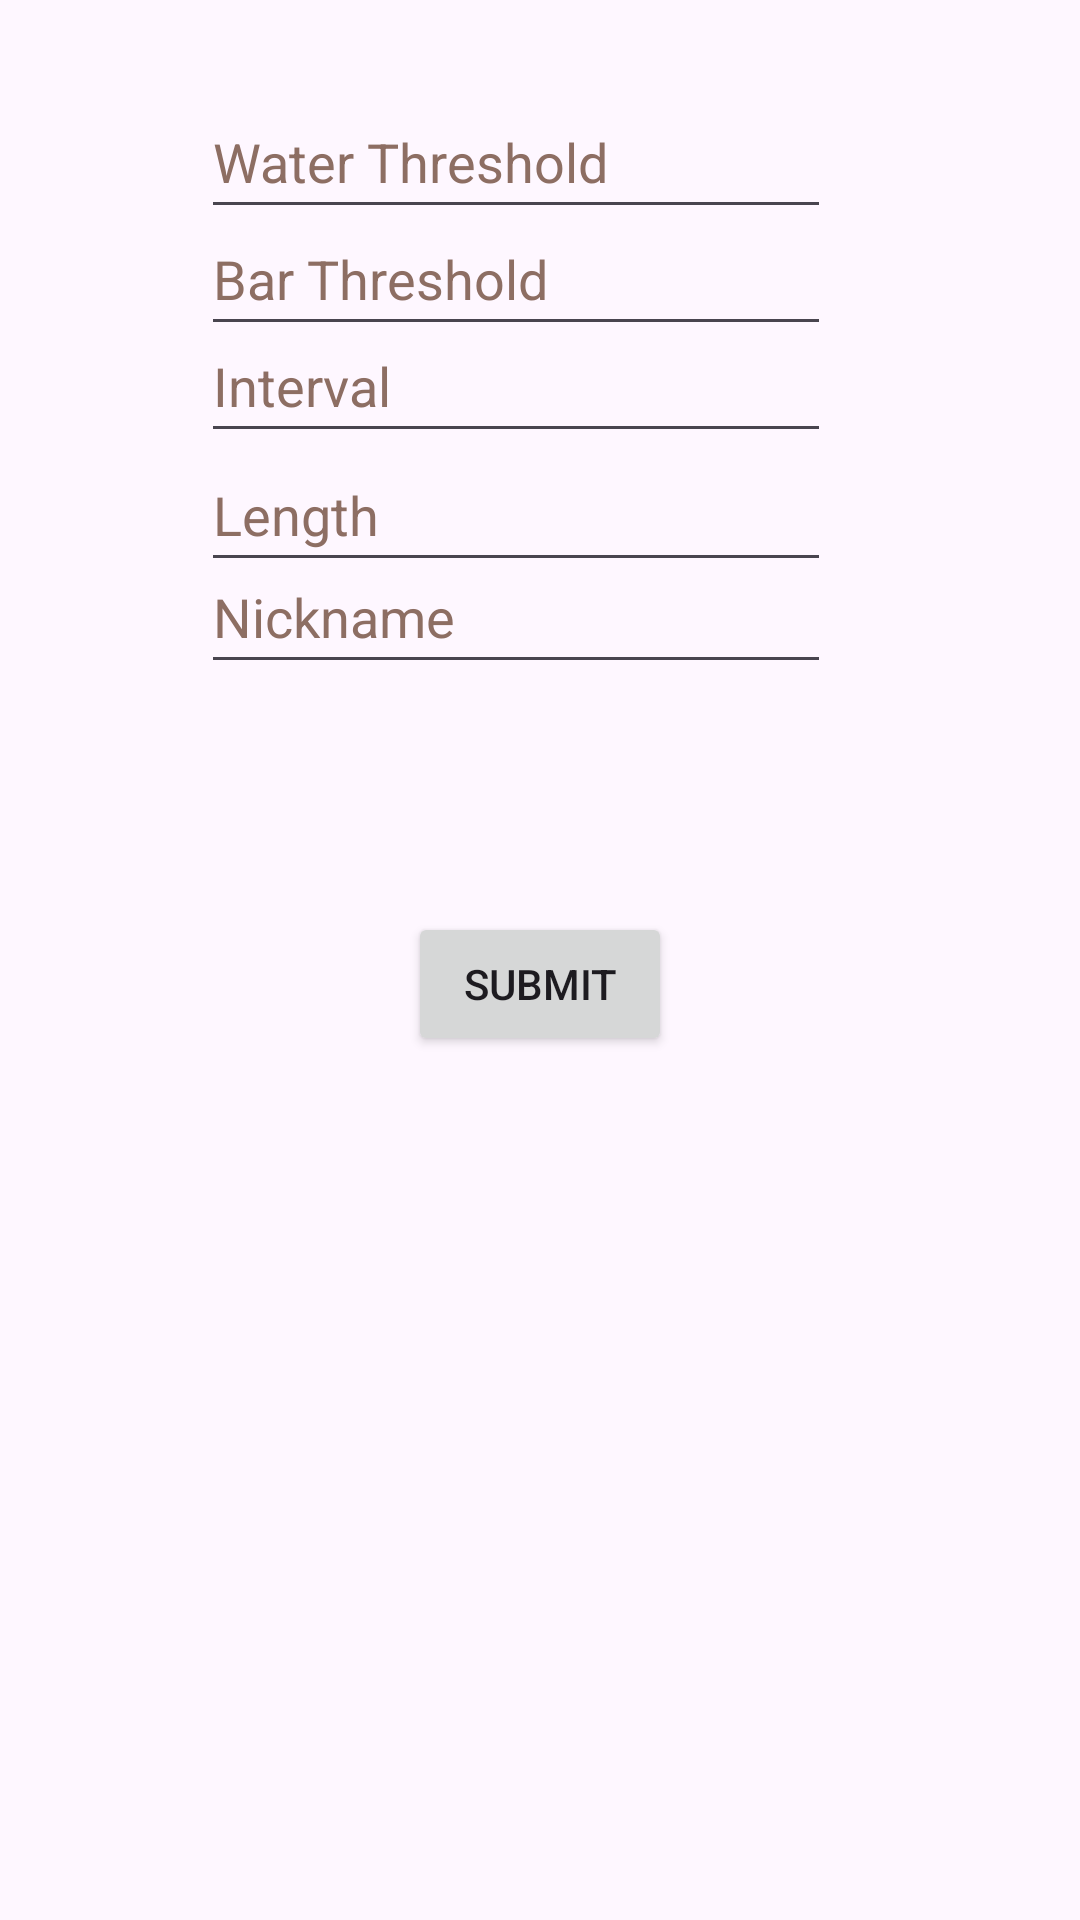

Reconstruct the res/layout file that produces this screen, plus the resources it refers to.
<!-- AndroidManifest.xml: application theme Theme.FarmBOX -->
<!-- res/layout/activity_choose_preferences.xml -->
<?xml version="1.0" encoding="utf-8"?>
<ScrollView xmlns:android="http://schemas.android.com/apk/res/android"
                                                   xmlns:app="http://schemas.android.com/apk/res-auto"
                                                   xmlns:tools="http://schemas.android.com/tools"
                                                   android:layout_width="match_parent"
                                                   android:layout_height="match_parent">
    <androidx.constraintlayout.widget.ConstraintLayout
                                                       android:layout_width="match_parent"
                                                       android:layout_height="match_parent">


    <EditText
            android:layout_width="wrap_content"
            android:layout_height="wrap_content"
            android:inputType="textPersonName"
            android:ems="10"
            android:id="@+id/editTextTextPersonName"
            app:layout_constraintTop_toTopOf="parent"
            app:layout_constraintBottom_toBottomOf="parent"
            app:layout_constraintEnd_toEndOf="parent"
            app:layout_constraintStart_toStartOf="parent"
            app:layout_constraintHorizontal_bias="0.447"
            app:layout_constraintVertical_bias="0.093"
            android:hint="Water Threshold"
            android:minHeight="48dp"
            android:textColorHint="#8D6E63"/>

    <EditText
            android:layout_width="wrap_content"
            android:layout_height="wrap_content"
            android:inputType="textPersonName"
            android:ems="10"
            android:id="@+id/editTextTextPersonName4"
            app:layout_constraintTop_toTopOf="parent"
            app:layout_constraintBottom_toBottomOf="parent"
            app:layout_constraintEnd_toEndOf="parent"
            app:layout_constraintStart_toStartOf="parent"
            app:layout_constraintHorizontal_bias="0.447"
            app:layout_constraintVertical_bias="0.592"
            android:hint="Nickname"
            android:minHeight="48dp"
            android:textColorHint="#8D6E63"/>

    <EditText
            android:layout_width="wrap_content"
            android:layout_height="wrap_content"
            android:inputType="textPersonName"
            android:ems="10"
            android:id="@+id/editTextTextPersonName5"
            app:layout_constraintTop_toTopOf="parent"
            app:layout_constraintBottom_toBottomOf="parent"
            app:layout_constraintEnd_toEndOf="parent"
            app:layout_constraintStart_toStartOf="parent"
            app:layout_constraintHorizontal_bias="0.447"
            app:layout_constraintVertical_bias="0.48"
            android:hint="Length"
            android:minHeight="48dp"
            android:textColorHint="#8D6E63"/>

    <EditText
            android:layout_width="wrap_content"
            android:layout_height="wrap_content"
            android:inputType="textPersonName"
            android:ems="10"
            android:id="@+id/editTextTextPersonName2"
            app:layout_constraintTop_toTopOf="parent"
            app:layout_constraintBottom_toBottomOf="parent"
            app:layout_constraintEnd_toEndOf="parent"
            app:layout_constraintStart_toStartOf="parent"
            app:layout_constraintHorizontal_bias="0.447"
            app:layout_constraintVertical_bias="0.339"
            android:hint="Interval"
            android:minHeight="48dp"
            android:textColorHint="#8D6E63"/>

    <EditText
            android:layout_width="wrap_content"
            android:layout_height="wrap_content"
            android:inputType="textPersonName"
            android:ems="10"
            android:id="@+id/editTextTextPersonName3"
            app:layout_constraintTop_toTopOf="parent"
            app:layout_constraintBottom_toBottomOf="parent"
            app:layout_constraintEnd_toEndOf="parent"
            app:layout_constraintStart_toStartOf="parent"
            app:layout_constraintHorizontal_bias="0.447"
            app:layout_constraintVertical_bias="0.221"
            android:hint="Bar Threshold"
            android:minHeight="48dp"
            android:textColorHint="#8D6E63"/>

    <Button
            android:text="Submit"
            android:layout_width="wrap_content"
            android:layout_height="wrap_content"
            android:id="@+id/button6"
            app:layout_constraintTop_toBottomOf="@+id/editTextTextPersonName4"
            android:layout_marginTop="76dp"
            app:layout_constraintEnd_toEndOf="parent"
            app:layout_constraintStart_toStartOf="parent"
            app:layout_constraintBottom_toBottomOf="parent"
            app:layout_constraintVertical_bias="0.077"/>
    </androidx.constraintlayout.widget.ConstraintLayout>
</ScrollView>
<!-- resources referenced by this layout -->
<resources>
  <style name="Theme.FarmBOX" parent="Base.Theme.FarmBOX" />
  <style name="Base.Theme.FarmBOX" parent="Theme.Material3.DayNight.NoActionBar">
          
          
      </style>
</resources>
